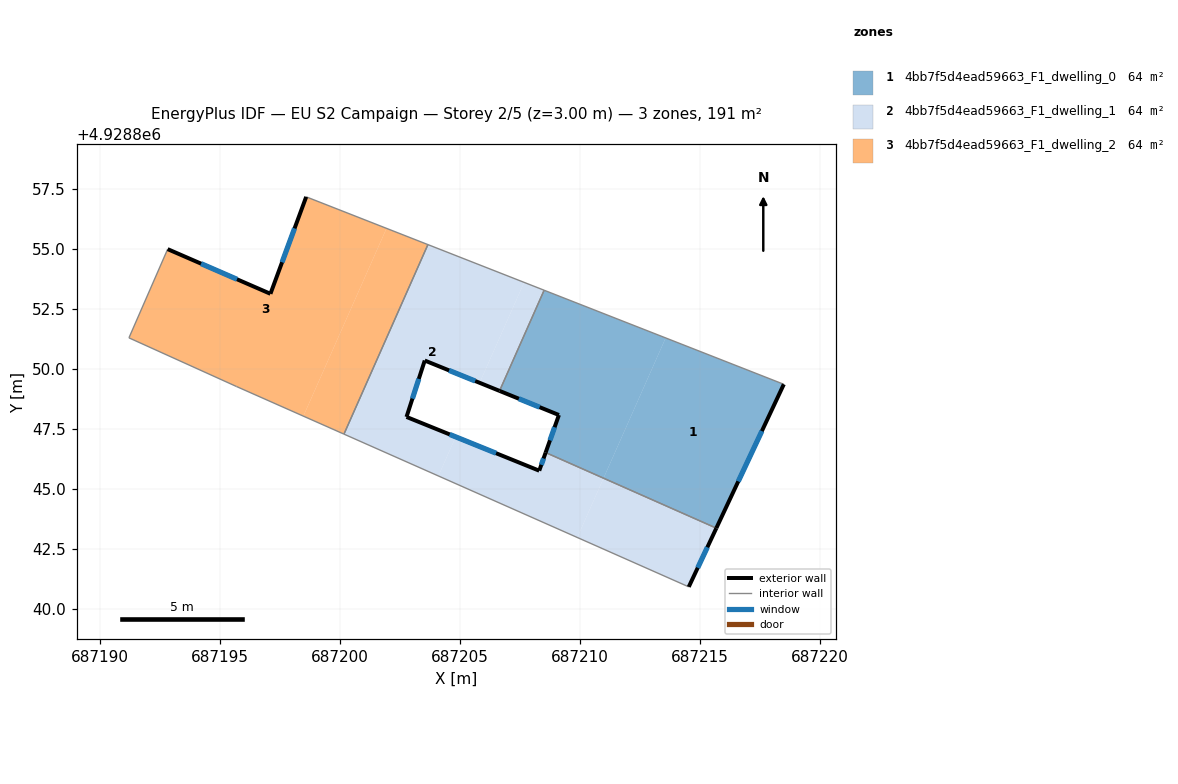
=== STOREY PLAN SPEC (per zone: floor XY polygon, exterior-wall plan segments, windows/doors) ===
zone 1: 4bb7f5d4ead59663_F1_dwelling_0  (63.6 m²)
  floor: (687215.67, 4928843.37) (687218.48, 4928849.36) (687213.56, 4928851.29) (687210.97, 4928845.45)
  floor: (687210.97, 4928845.45) (687213.56, 4928851.29) (687208.50, 4928853.28) (687206.64, 4928849.08) (687209.11, 4928848.08) (687208.56, 4928846.52)
  exterior wall: (687208.56, 4928846.52) – (687209.11, 4928848.08)  [1.7 m]
    window: (687208.74, 4928847.02) – (687208.93, 4928847.57)  [0.6 m²]
  exterior wall: (687209.11, 4928848.08) – (687206.64, 4928849.08)  [2.7 m]
    window: (687208.31, 4928848.41) – (687207.44, 4928848.76)  [1.0 m²]
  exterior wall: (687218.48, 4928849.36) – (687215.67, 4928843.37)  [6.6 m]
    window: (687217.57, 4928847.41) – (687216.59, 4928845.32)  [2.4 m²]
  interior walls: 3
zone 2: 4bb7f5d4ead59663_F1_dwelling_1  (63.6 m²)
  floor: (687209.88, 4928842.98) (687210.97, 4928845.45) (687208.56, 4928846.52) (687208.29, 4928845.76) (687204.81, 4928847.17) (687204.09, 4928845.54)
  floor: (687206.64, 4928849.08) (687208.50, 4928853.28) (687207.66, 4928853.61) (687205.81, 4928849.42)
  floor: (687214.52, 4928840.92) (687215.67, 4928843.37) (687210.97, 4928845.45) (687209.88, 4928842.98)
  floor: (687204.81, 4928847.17) (687202.76, 4928848.00) (687203.52, 4928850.35) (687205.81, 4928849.42) (687207.66, 4928853.61) (687203.65, 4928855.18) (687200.16, 4928847.28) (687204.09, 4928845.54)
  exterior wall: (687206.64, 4928849.08) – (687203.52, 4928850.35)  [3.4 m]
    window: (687205.63, 4928849.50) – (687204.54, 4928849.94)  [1.2 m²]
  exterior wall: (687203.52, 4928850.35) – (687202.76, 4928848.00)  [2.5 m]
    window: (687203.28, 4928849.59) – (687203.01, 4928848.76)  [0.9 m²]
  exterior wall: (687202.76, 4928848.00) – (687208.29, 4928845.76)  [6.0 m]
    window: (687204.56, 4928847.27) – (687206.49, 4928846.49)  [2.2 m²]
  exterior wall: (687208.29, 4928845.76) – (687208.56, 4928846.52)  [0.8 m]
    window: (687208.38, 4928846.01) – (687208.47, 4928846.27)  [0.3 m²]
  exterior wall: (687215.67, 4928843.37) – (687214.52, 4928840.92)  [2.7 m]
    window: (687215.30, 4928842.57) – (687214.90, 4928841.72)  [1.0 m²]
  interior walls: 5
zone 3: 4bb7f5d4ead59663_F1_dwelling_2  (63.6 m²)
  floor: (687200.16, 4928847.28) (687203.65, 4928855.18) (687201.93, 4928855.86) (687198.47, 4928848.03)
  floor: (687198.47, 4928848.03) (687201.93, 4928855.86) (687198.58, 4928857.17) (687197.09, 4928853.13) (687192.81, 4928854.99) (687191.20, 4928851.29) (687195.67, 4928849.27)
  exterior wall: (687192.81, 4928854.99) – (687197.09, 4928853.13)  [4.7 m]
    window: (687194.20, 4928854.39) – (687195.70, 4928853.74)  [1.7 m²]
  exterior wall: (687197.09, 4928853.13) – (687198.58, 4928857.17)  [4.3 m]
    window: (687197.58, 4928854.44) – (687198.10, 4928855.86)  [1.6 m²]
  interior walls: 5

=== DERIVED (storey summary) ===
Building: EU S2 Campaign
Storey: 2 of 5  (floor level z = 3.00 m)
Storey gross floor area: 190.8 m²
Zones on this storey: 3
  - 4bb7f5d4ead59663_F1_dwelling_0: floor 63.6 m²; exterior wall 11.0 m (32.9 m²); 3 window(s) 4.0 m²; WWR 12.2%
  - 4bb7f5d4ead59663_F1_dwelling_1: floor 63.6 m²; exterior wall 15.3 m (45.9 m²); 5 window(s) 5.6 m²; WWR 12.2%
  - 4bb7f5d4ead59663_F1_dwelling_2: floor 63.6 m²; exterior wall 9.0 m (26.9 m²); 2 window(s) 3.3 m²; WWR 12.2%
Zone adjacency (shared interzone walls):
  - 4bb7f5d4ead59663_F1_dwelling_0 ↔ 4bb7f5d4ead59663_F1_dwelling_1
  - 4bb7f5d4ead59663_F1_dwelling_1 ↔ 4bb7f5d4ead59663_F1_dwelling_2